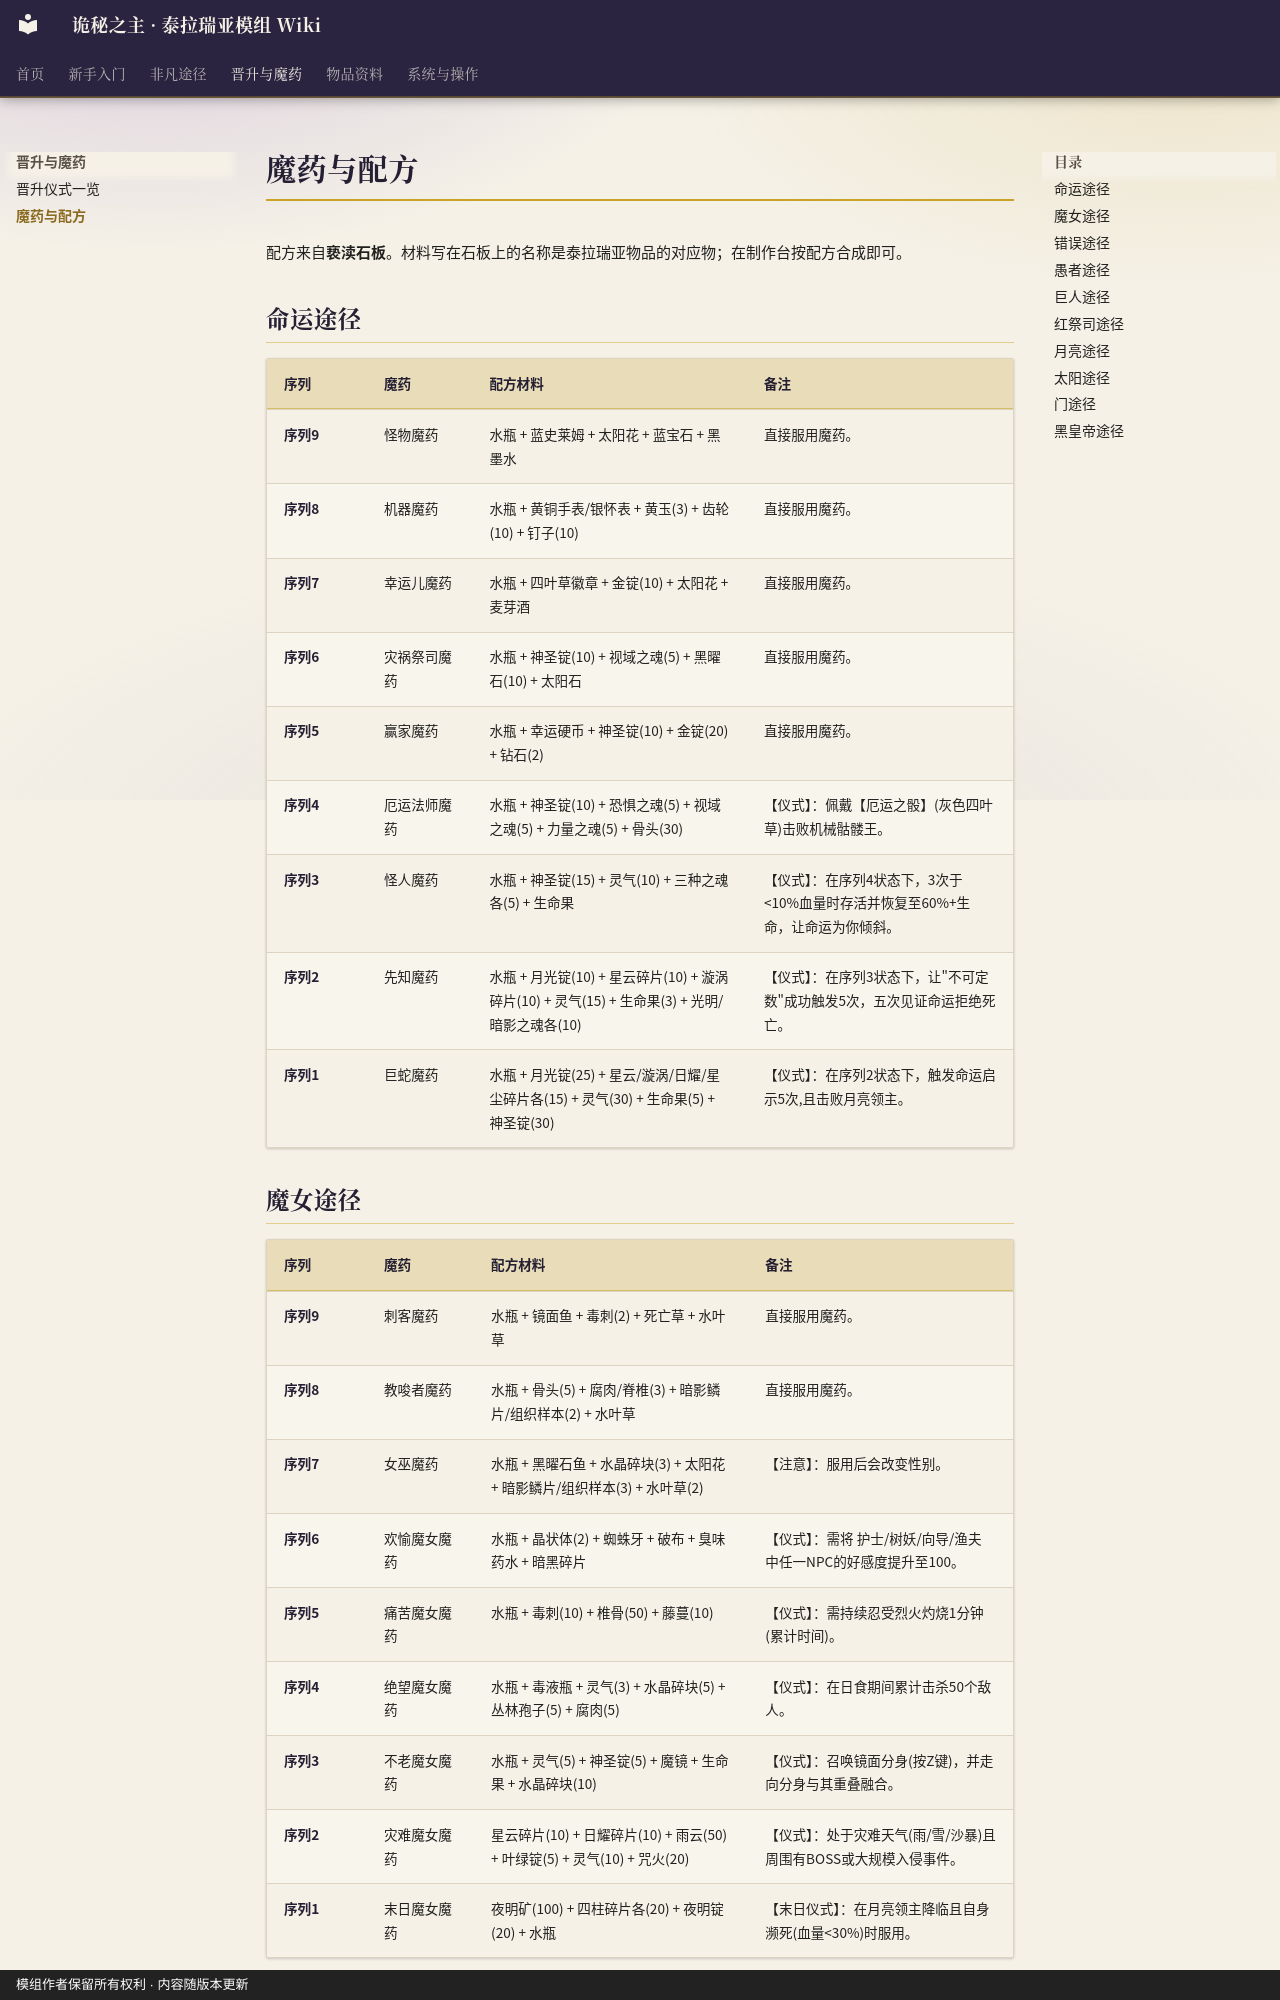

repository: fangzhoudan718-lang/guimi · page: Potions-and-Recipes/index.html · generator: mkdocs · copyright: 模组作者保留所有权利 · 内容随版本更新

# 魔药与配方

配方来自**亵渎石板**。材料写在石板上的名称是泰拉瑞亚物品的对应物；在制作台按配方合成即可。

## 命运途径

| 序列 | 魔药 | 配方材料 | 备注 |
|---|---|---|---|
| 序列9 | 怪物魔药 | 水瓶 + 蓝史莱姆 + 太阳花 + 蓝宝石 + 黑墨水 | 直接服用魔药。 |
| 序列8 | 机器魔药 | 水瓶 + 黄铜手表/银怀表 + 黄玉(3) + 齿轮(10) + 钉子(10) | 直接服用魔药。 |
| 序列7 | 幸运儿魔药 | 水瓶 + 四叶草徽章 + 金锭(10) + 太阳花 + 麦芽酒 | 直接服用魔药。 |
| 序列6 | 灾祸祭司魔药 | 水瓶 + 神圣锭(10) + 视域之魂(5) + 黑曜石(10) + 太阳石 | 直接服用魔药。 |
| 序列5 | 赢家魔药 | 水瓶 + 幸运硬币 + 神圣锭(10) + 金锭(20) + 钻石(2) | 直接服用魔药。 |
| 序列4 | 厄运法师魔药 | 水瓶 + 神圣锭(10) + 恐惧之魂(5) + 视域之魂(5) + 力量之魂(5) + 骨头(30) | 【仪式】：佩戴【厄运之骰】(灰色四叶草)击败机械骷髅王。 |
| 序列3 | 怪人魔药 | 水瓶 + 神圣锭(15) + 灵气(10) + 三种之魂各(5) + 生命果 | 【仪式】：在序列4状态下，3次于<10%血量时存活并恢复至60%+生命，让命运为你倾斜。 |
| 序列2 | 先知魔药 | 水瓶 + 月光锭(10) + 星云碎片(10) + 漩涡碎片(10) + 灵气(15) + 生命果(3) + 光明/暗影之魂各(10) | 【仪式】：在序列3状态下，让"不可定数"成功触发5次，五次见证命运拒绝死亡。 |
| 序列1 | 巨蛇魔药 | 水瓶 + 月光锭(25) + 星云/漩涡/日耀/星尘碎片各(15) + 灵气(30) + 生命果(5) + 神圣锭(30) | 【仪式】：在序列2状态下，触发命运启示5次,且击败月亮领主。 |

## 魔女途径

| 序列 | 魔药 | 配方材料 | 备注 |
|---|---|---|---|
| 序列9 | 刺客魔药 | 水瓶 + 镜面鱼 + 毒刺(2) + 死亡草 + 水叶草 | 直接服用魔药。 |
| 序列8 | 教唆者魔药 | 水瓶 + 骨头(5) + 腐肉/脊椎(3) + 暗影鳞片/组织样本(2) + 水叶草 | 直接服用魔药。 |
| 序列7 | 女巫魔药 | 水瓶 + 黑曜石鱼 + 水晶碎块(3) + 太阳花 + 暗影鳞片/组织样本(3) + 水叶草(2) | 【注意】：服用后会改变性别。 |
| 序列6 | 欢愉魔女魔药 | 水瓶 + 晶状体(2) + 蜘蛛牙 + 破布 + 臭味药水 + 暗黑碎片 | 【仪式】：需将 护士/树妖/向导/渔夫 中任一NPC的好感度提升至100。 |
| 序列5 | 痛苦魔女魔药 | 水瓶 + 毒刺(10) + 椎骨(50) + 藤蔓(10) | 【仪式】：需持续忍受烈火灼烧1分钟 (累计时间)。 |
| 序列4 | 绝望魔女魔药 | 水瓶 + 毒液瓶 + 灵气(3) + 水晶碎块(5) + 丛林孢子(5) + 腐肉(5) | 【仪式】：在日食期间累计击杀50个敌人。 |
| 序列3 | 不老魔女魔药 | 水瓶 + 灵气(5) + 神圣锭(5) + 魔镜 + 生命果 + 水晶碎块(10) | 【仪式】：召唤镜面分身(按Z键)，并走向分身与其重叠融合。 |
| 序列2 | 灾难魔女魔药 | 星云碎片(10) + 日耀碎片(10) + 雨云(50) + 叶绿锭(5) + 灵气(10) + 咒火(20) | 【仪式】：处于灾难天气(雨/雪/沙暴)且周围有BOSS或大规模入侵事件。 |
| 序列1 | 末日魔女魔药 | 夜明矿(100) + 四柱碎片各(20) + 夜明锭(20) + 水瓶 | 【末日仪式】：在月亮领主降临且自身濒死(血量<30%)时服用。 |
